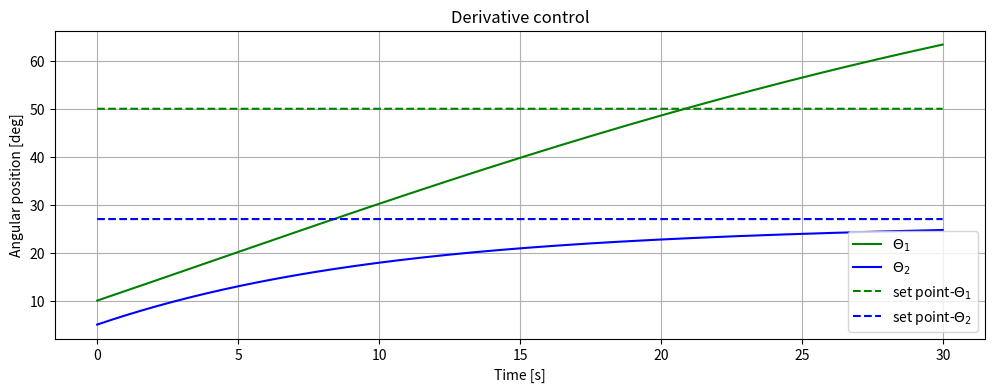

The matplotlib source for this figure:
#!/usr/bin/env python3
import numpy as np #library for scientific computing
from matplotlib import pyplot as plt #library to plot graphs

def D_robot(m1,m2,l1,l2,lc1,lc2,Izz1,Izz2,th):
  D=np.zeros((2,2))
  t1=th[0,0]
  t2=th[1,0]
  D[0,0]=Izz1+Izz2+lc1**2*m1+l1**2*m2+2*np.cos(t2)*l1*lc2*m2+lc2**2*m2
  D[0,1]=Izz2+np.cos(t2)*l1*lc2*m2+lc2**2*m2
  D[1,0]=Izz2+np.cos(t2)*l1*lc2*m2+lc2**2*m2
  D[1,1]=Izz2+lc2**2*m2
  return D

def C_robot(m1,m2,l1,l2,lc1,lc2,Izz1,Izz2,th,dth):
  C=np.zeros((2,2))
  t1=th[0,0]
  t2=th[1,0]

  dt1=dth[0,0]
  dt2=dth[1,0]
  
  C[0,0]=-2 * np.sin(t2) * l1 * lc2 * m2 * dt2
  C[0,1]=-np.sin(t2) * l1 * lc2 * m2 * dt2
  C[1,0]= np.sin(t2) * l1 * lc2 * m2 * dt1;
  C[1,1]= 0.0

  return C

def g_robot(m1,m2,l1,l2,lc1,lc2,Izz1,Izz2,th,grav):
  gravity=np.zeros((2,1))
  
  t1=th[0,0]
  t2=th[1,0]

  gravity[0,0]=0.0
  gravity[1,0]=0.0

  return gravity

dt=0.01 #step time for the simulation

q=np.array([[10.00],[5.00]])*np.pi/180 #initial angles [rad] 
sp_q=np.array([[50.0],[27.0]])*np.pi/180 #set point [rad]
dq=np.array([[2.0],[2.0]])*np.pi/180 #initial angular velocity [rad/s]
input=np.array([[0.0],[0.0]]) #initial control torque [Nm]

m1=1.0 #mass link 1
m2=1.0 #mass link 2

l1=1.0 #length link 1
l2=1.0 #length link 2

lc1=0.5 #distance to the center of mass link 1
lc2=0.5 #distance to the center of mass link 2

Izz1=(1.0/12.0)*(0.1*0.01+l1**2) #inertia link 1
Izz2=(1.0/12.0)*(0.1*0.01+l2**2) #inertia link 2

grav=9.81 #gravity

Jeff1=Izz1+m1*lc1**2 #effective inertia of link 1 in the motor 
Jeff2=Izz2+m2*lc2**2 #effective inertia of link 2 in the motor

K1=0.1 #voltage vs torque, motor 1
K2=0.1 #voltage vs torque, motor 2

Beff1=0.001 #angular velocity, friction gain, motor 1
Beff2=0.001 #angular velocity, friction gain, motor 2

red1=1 #reduction relation, link-motor 1 (we assume motor is connected directly to motor)
red2=1 #reduction relation, link-motor 2 (we assume motor is connected directly to motor)

#begin
KD1=0.5 #proportional gain, link 1
KD2=0.5 #proportional gain, link 2
#end

th1=[] #array to graph, theta 1
th2=[] #array to graph, theta 2

th1_sp=[] #array to graph, set point theta 1
th2_sp=[] #array to graph, set point theta 2

tf=30.0 #simulation end time [s]

time_list=np.arange(0.0,tf,dt)

for i in time_list:
  th1.append(q[0,0]*180/np.pi) #array to graph, theta 1 [deg]
  th2.append(q[1,0]*180/np.pi) #array to graph, theta 2 [deg]

  th1_sp.append(sp_q[0,0]*180/np.pi) #array to graph, set point theta 1 [deg]
  th2_sp.append(sp_q[1,0]*180/np.pi) #array to graph, set point theta 2 [deg]

  D=D_robot(m1,m2,l1,l2,lc1,lc2,Izz1,Izz2,q)
  C=C_robot(m1,m2,l1,l2,lc1,lc2,Izz1,Izz2,q,dq)
  g=g_robot(m1,m2,l1,l2,lc1,lc2,Izz1,Izz2,q,grav)
  JM=np.diagflat(np.array([(Jeff1)/(red1**2),(Jeff2)/(red2**2)])) #matrix of inertias
  BM=np.diagflat(np.array([(Beff1)/(red1**2),(Beff2)/(red2**2)])) #matrix of friction

  ddq=np.linalg.inv(D+JM)@(input-C@dq-BM@q-g) #dynamic simulation
  dq=dq+dt*ddq #update, angular velocities
  q=q+dt*dq #update, theta angles

  #start ------
  v1=KD1*(0-dq[0,0])
  v2=KD2*(0-dq[1,0])
  #end --------

  input[0,0]=K1*v1 #voltage/torque conversion
  input[1,0]=K2*v2 #voltage/torque conversion

plt.figure(0)
plt.figure(figsize=(12, 4),dpi=200)
plt.plot(time_list,th1,'g') 
plt.plot(time_list,th2,'b')

plt.plot(time_list,th1_sp,'g--') 
plt.plot(time_list,th2_sp,'b--')

plt.legend(["$\Theta_1$","$\Theta_2$","set point-$\Theta_1$","set point-$\Theta_2$"])
plt.grid()

plt.title("Derivative control")
plt.xlabel("Time [s]")
plt.ylabel("Angular position [deg]")

plt.show()